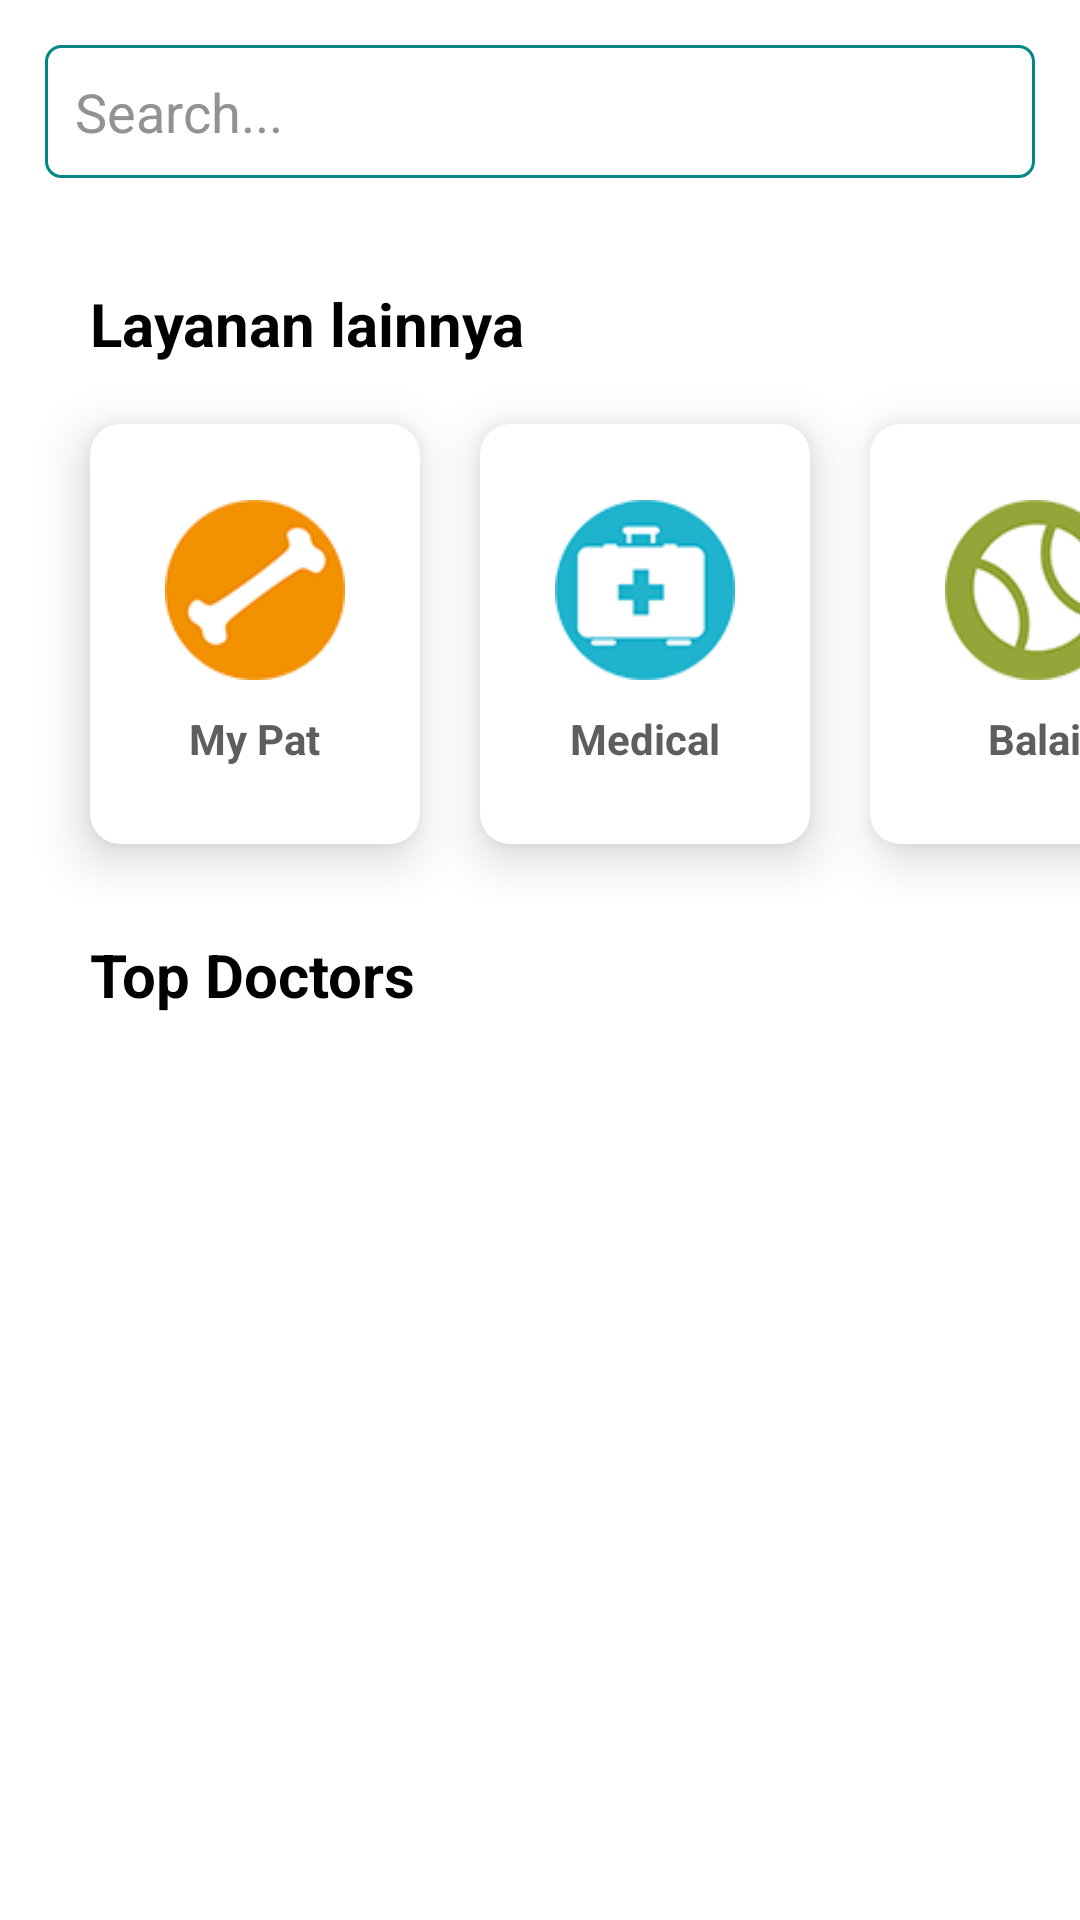

Reconstruct the res/layout file that produces this screen, plus the resources it refers to.
<!-- AndroidManifest.xml: application theme Theme.PetsCare -->
<!-- res/layout/activity_chat.xml -->
<?xml version="1.0" encoding="utf-8"?>
<LinearLayout xmlns:android="http://schemas.android.com/apk/res/android"
    xmlns:app="http://schemas.android.com/apk/res-auto"
    xmlns:tools="http://schemas.android.com/tools"
    android:orientation="vertical"
    android:background="@color/white"
    android:layout_width="match_parent"
    android:layout_height="match_parent"
    tools:context=".ChatActivity">

    <include layout="@layout/toolbar_chat_activity"/>



    <TextView
        android:layout_width="wrap_content"
        android:layout_height="wrap_content"
        android:text="Layanan lainnya"
        android:textSize="20dp"
        android:textColor="#000"
        android:textStyle="bold"
        android:layout_marginTop="20dp"
        android:paddingLeft="30dp"/>

    <LinearLayout
        android:layout_width="match_parent"
        android:layout_height="wrap_content"
        android:orientation="horizontal">

        <androidx.cardview.widget.CardView
            android:layout_width="110dp"
            android:layout_height="140dp"
            app:cardCornerRadius="10dp"
            app:cardElevation="10dp"
            app:cardBackgroundColor="@color/white"
            android:padding="10dp"
            android:layout_marginTop="20dp"
            android:layout_marginLeft="30dp"
            android:layout_marginBottom="20dp">

            <LinearLayout
                android:layout_width="wrap_content"
                android:layout_height="wrap_content"
                android:orientation="vertical"
                android:gravity="center"
                android:layout_gravity="center">

                <ImageView
                    android:layout_width="60dp"
                    android:layout_height="60dp"
                    android:background="@drawable/pat"/>

                <TextView
                    android:layout_width="wrap_content"
                    android:layout_height="wrap_content"
                    android:text="My Pat"
                    android:textStyle="bold"
                    android:gravity="center"
                    android:textColor="#5E5E5E"
                    android:layout_marginTop="10dp"/>

            </LinearLayout>

        </androidx.cardview.widget.CardView>

        <androidx.cardview.widget.CardView
            android:layout_width="110dp"
            android:layout_height="140dp"
            app:cardCornerRadius="10dp"
            app:cardElevation="10dp"
            app:cardBackgroundColor="@color/white"
            android:padding="10dp"
            android:layout_marginTop="20dp"
            android:layout_marginLeft="20dp"
            android:layout_marginBottom="20dp">

            <LinearLayout
                android:layout_width="wrap_content"
                android:layout_height="wrap_content"
                android:orientation="vertical"
                android:gravity="center"
                android:layout_gravity="center">

                <ImageView
                    android:layout_width="60dp"
                    android:layout_height="60dp"
                    android:background="@drawable/medical"/>

                <TextView
                    android:layout_width="wrap_content"
                    android:layout_height="wrap_content"
                    android:text="Medical"
                    android:gravity="center"
                    android:textStyle="bold"
                    android:textColor="#5E5E5E"
                    android:layout_marginTop="10dp"/>

            </LinearLayout>

        </androidx.cardview.widget.CardView>

        <androidx.cardview.widget.CardView
            android:layout_width="110dp"
            android:layout_height="140dp"
            app:cardCornerRadius="10dp"
            app:cardElevation="10dp"
            app:cardBackgroundColor="@color/white"
            android:padding="10dp"
            android:layout_marginTop="20dp"
            android:layout_marginLeft="20dp"
            android:layout_marginBottom="20dp">

            <LinearLayout
                android:layout_width="wrap_content"
                android:layout_height="wrap_content"
                android:orientation="vertical"
                android:gravity="center"
                android:layout_gravity="center">

                <ImageView
                    android:layout_width="60dp"
                    android:layout_height="60dp"
                    android:background="@drawable/bola"/>

                <TextView
                    android:layout_width="wrap_content"
                    android:layout_height="wrap_content"
                    android:text="Balai"
                    android:gravity="center"
                    android:textStyle="bold"
                    android:textColor="#5E5E5E"
                    android:layout_marginTop="10dp"/>

            </LinearLayout>

        </androidx.cardview.widget.CardView>

    </LinearLayout>

    <LinearLayout
        android:layout_width="match_parent"
        android:layout_height="wrap_content"
        android:orientation="horizontal">

        <TextView
            android:layout_width="wrap_content"
            android:layout_height="wrap_content"
            android:text="Top Doctors"
            android:textSize="20dp"
            android:textColor="#000"
            android:textStyle="bold"
            android:layout_marginTop="10dp"
            android:paddingLeft="30dp"/>

        <TextView
            android:layout_width="match_parent"
            android:layout_height="wrap_content"
            android:text="View All"
            android:gravity="end"
            android:layout_marginTop="10dp"
            android:paddingLeft="30dp"
            android:paddingRight="30dp"/>

    </LinearLayout>

    <LinearLayout
        android:layout_width="match_parent"
        android:layout_height="wrap_content"
        android:orientation="vertical">

        <androidx.recyclerview.widget.RecyclerView
            android:layout_width="match_parent"
            android:id="@+id/recy_top_doktor"
            android:layout_height="wrap_content"/>

    </LinearLayout>


</LinearLayout>
<!-- res/layout/toolbar_chat_activity.xml (included above) -->
<?xml version="1.0" encoding="utf-8"?>
<LinearLayout xmlns:android="http://schemas.android.com/apk/res/android"
    android:layout_width="match_parent"
    android:padding="15sp"
    android:layout_height="wrap_content"
    android:background="@color/white"
    xmlns:app="http://schemas.android.com/apk/res-auto"
    android:orientation="horizontal">

    <TextView
        android:drawableTint="@color/black"
        android:textColor="@color/black"
        android:textSize="20dp"
        android:gravity="center_vertical"
        android:textStyle="bold"
        android:drawablePadding="10dp"
        android:drawableLeft="@drawable/ic_baseline_keyboard_backspace_24"
        android:id="@+id/title_id"
        android:layout_width="wrap_content"
        android:layout_height="wrap_content"/>

    <EditText
        android:background="@drawable/forget"
        android:drawableRight="@drawable/search"
        android:textColorHint="@color/hit"
        android:hint="Search..."
        android:layout_width="match_parent"
        android:layout_height="wrap_content"/>





</LinearLayout>
<!-- resources referenced by this layout -->
<resources>
  <color name="black">#FF000000</color>
  <color name="hit">#929292</color>
  <color name="white">#FFFFFFFF</color>
  <!-- drawable bola: png bitmap (drawable, 27830 bytes) -->
  <!-- drawable forget (drawable) -->
  <shape xmlns:android="http://schemas.android.com/apk/res/android">
      <stroke android:width="1dp" android:color="@color/teal_700" />
      <padding android:left="10dp" android:top="10dp" android:right="10dp" android:bottom="10dp" />
      <corners android:radius="5dp" />
  </shape>
  <!-- drawable medical: png bitmap (drawable, 7576 bytes) -->
  <!-- drawable pat: png bitmap (drawable, 7621 bytes) -->
  <style name="Theme.PetsCare" parent="Theme.MaterialComponents.NoActionBar">
          
          <item name="colorPrimary">@color/teal_700</item>
          <item name="colorPrimaryVariant">@color/purple_700</item>
          <item name="colorOnPrimary">@color/white</item>
          
          <item name="colorSecondary">@color/teal_200</item>
          <item name="colorSecondaryVariant">@color/teal_700</item>
          <item name="colorOnSecondary">@color/black</item>
          
          <item name="android:statusBarColor" tools:targetApi="l">?attr/colorPrimaryVariant</item>
          
      </style>
  <color name="teal_700">#FF018786</color>
  <color name="purple_700">#4dbbba</color>
  <color name="teal_200">#FF03DAC5</color>
</resources>
